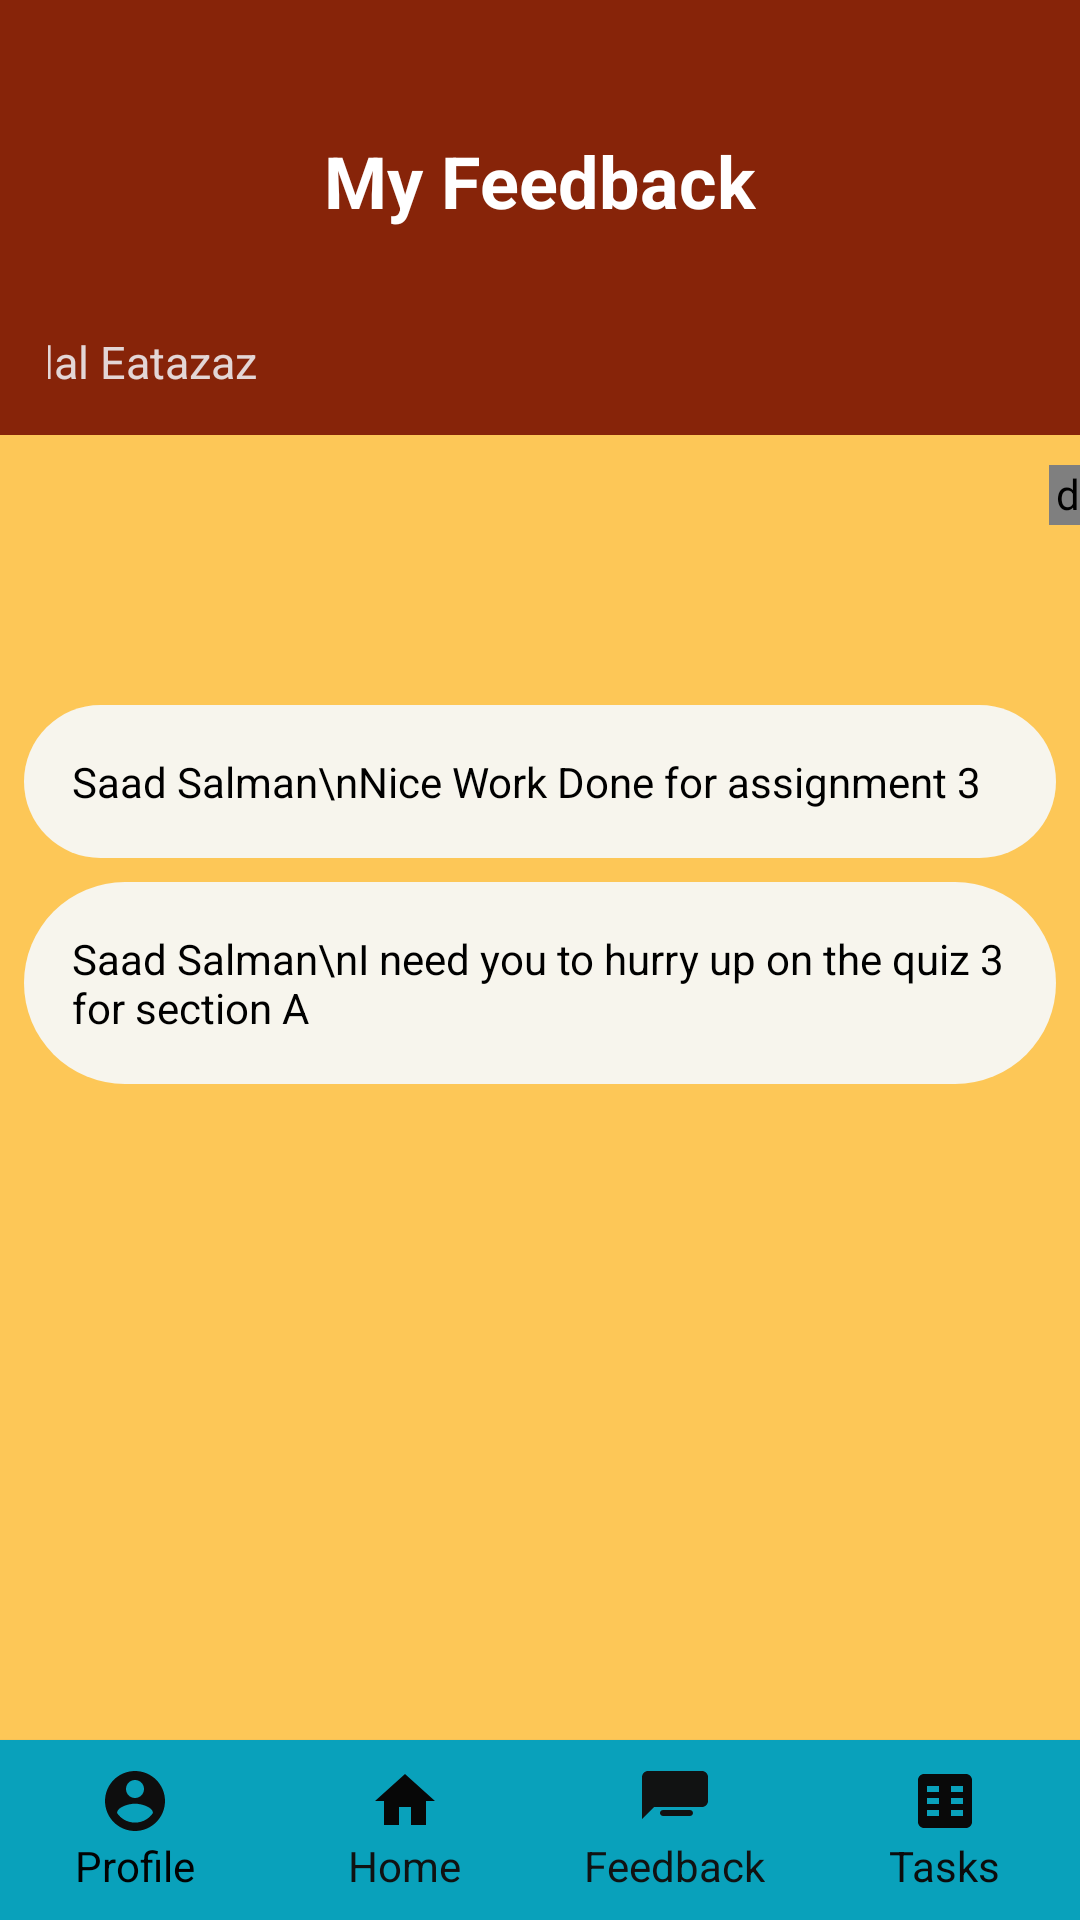

This screen was rendered from an Android layout file. Write that file and the resources it references.
<!-- AndroidManifest.xml: application theme Theme.TALDManagementSystem -->
<!-- res/layout/activity_gst_ta_feed_back.xml -->
<?xml version="1.0" encoding="utf-8"?>
<LinearLayout xmlns:android="http://schemas.android.com/apk/res/android"
    android:layout_width="match_parent"
    android:layout_height="match_parent"
    xmlns:tools="http://schemas.android.com/tools"
    android:orientation="vertical"
    tools:context=".gstTaFeedBack">

    
    <LinearLayout
        android:layout_width="match_parent"
        android:layout_height="0dp"
        android:layout_weight="1"
        android:background="#872409"
        android:orientation="vertical"
        android:gravity="center"
        android:padding="16dp">

        <TextView
            android:id="@+id/titleTextView"
            android:layout_width="wrap_content"
            android:layout_height="wrap_content"
            android:text="My Feedback"
            android:textStyle="bold"
            android:textSize="24sp"
            android:textColor="#FFFFFF"
            android:layout_marginBottom="4dp" />

        <TextView
            android:id="@+id/subtitleTextView"
            android:layout_width="wrap_content"
            android:layout_height="wrap_content"
            android:text="Tallal Eatazaz"
            android:layout_marginTop="30dp"
            android:layout_marginRight="140dp"
            android:layout_marginBottom="-30dp"
            android:textSize="15sp"
            android:textColor="#E3D6D6" />

    </LinearLayout>

    
    <LinearLayout
        android:layout_width="match_parent"
        android:layout_height="0dp"
        android:layout_weight="3"
        android:background="#FDC757"
        android:orientation="vertical">

        <de.hdodenhof.circleimageview.CircleImageView
            android:id="@+id/profile_image"
            android:layout_width="20dp"
            android:layout_height="20dp"
            android:src="@drawable/cross"
            android:layout_gravity="center"
            android:layout_marginRight="-180dp"
            android:layout_marginTop="10dp"/>
        <TextView
            android:id="@+id/messageOneTextView"
            android:layout_width="match_parent"
            android:layout_height="wrap_content"
            android:text="Saad Salman\nNice Work Done for assignment 3"
            android:textColor="#000000"
            android:padding="16dp"
            android:layout_marginTop="60dp"
            android:layout_marginLeft="8dp"
            android:layout_marginRight="8dp"
            android:background="@drawable/rounded_button_background"
            android:layout_gravity="center"/>

        <TextView
            android:id="@+id/messageTwoTextView"
            android:layout_width="match_parent"
            android:layout_height="wrap_content"
            android:background="@drawable/rounded_button_background"
            android:text="Saad Salman\nI need you to hurry up on the quiz 3 for section A"
            android:textColor="#000000"
            android:padding="16dp"
            android:layout_margin="8dp" />

    </LinearLayout>
    <LinearLayout
        android:id="@+id/navigation_bar"
        android:layout_width="match_parent"
        android:layout_height="60dp"
        android:background="#09A1BB"
        android:elevation="1dp"
        android:orientation="horizontal"
        android:layout_alignParentBottom="true"
        android:gravity="center_horizontal">


        <LinearLayout
            android:layout_width="match_parent"
            android:layout_height="match_parent"
            android:orientation="horizontal"
            android:weightSum="4"
            android:gravity="center">


            <LinearLayout
                android:layout_width="0dp"
                android:layout_height="wrap_content"
                android:layout_weight="1"
                android:orientation="vertical"
                android:gravity="center">

                <ImageButton
                    android:id="@+id/profilebtn"
                    android:layout_width="wrap_content"
                    android:layout_height="wrap_content"
                    android:background="@drawable/ic_profile"
                    android:backgroundTint="#0E0E0E"/>

                <TextView
                    android:layout_width="wrap_content"
                    android:layout_height="wrap_content"
                    android:text="Profile"
                    android:textColor="#020202"
                    />
            </LinearLayout>


            <LinearLayout
                android:layout_width="0dp"
                android:layout_height="wrap_content"
                android:layout_weight="1"
                android:orientation="vertical"
                android:gravity="center">

                <ImageButton
                    android:id="@+id/homebtn"
                    android:layout_width="wrap_content"
                    android:layout_height="wrap_content"
                    android:background="@drawable/ic_home"
                    android:backgroundTint="#070707"/>

                <TextView
                    android:layout_width="wrap_content"
                    android:layout_height="wrap_content"
                    android:text="Home"
                    android:textColor="#101212"
                    />
            </LinearLayout>


            <LinearLayout
                android:layout_width="0dp"
                android:layout_height="wrap_content"
                android:layout_weight="1"
                android:orientation="vertical"
                android:gravity="center">

                <ImageButton
                    android:id="@+id/feedbackbtn"
                    android:layout_width="wrap_content"
                    android:layout_height="wrap_content"
                    android:background="@drawable/ic_feedback"
                    android:backgroundTint="#111212"/>

                <TextView
                    android:layout_width="wrap_content"
                    android:layout_height="wrap_content"
                    android:text="Feedback"
                    android:textColor="#111212"
                    />
            </LinearLayout>


            <LinearLayout
                android:layout_width="0dp"
                android:layout_height="wrap_content"
                android:layout_weight="1"
                android:orientation="vertical"
                android:gravity="center">

                <ImageButton
                    android:id="@+id/taskbtn"
                    android:layout_width="wrap_content"
                    android:layout_height="wrap_content"
                    android:background="@drawable/ic_tasks"
                    android:backgroundTint="#090909"/>

                <TextView
                    android:layout_width="wrap_content"
                    android:layout_height="wrap_content"
                    android:text="Tasks"
                    android:textColor="#0C0C0C"
                    />
            </LinearLayout>

        </LinearLayout>
    </LinearLayout>

</LinearLayout>
<!-- resources referenced by this layout -->
<resources>
  <!-- drawable cross: png bitmap (drawable, 60836 bytes) -->
  <!-- drawable ic_feedback (drawable) -->
  <vector xmlns:android="http://schemas.android.com/apk/res/android"
      android:height="24dp"
      android:width="24dp"
      android:viewportHeight="24"
      android:viewportWidth="24">
      <path
          android:fillColor="#FF000000"
          android:pathData="M21,2H3c-1.1,0 -1.99,0.9 -1.99,2L1,18l4,-4h16c1.1,0 2,-0.9 2,-2V4c0,-1.1 -0.9,-2 -2,-2zM8,9h8c0.55,0 1,-0.45 1,-1s-0.45,-1 -1,-1H8c-0.55,0 -1,0.45 -1,1s0.45,1 1,1zM14,12H8c-0.55,0 -1,0.45 -1,1s0.45,1 1,1h6c0.55,0 1,-0.45 1,-1s-0.45,-1 -1,-1zM17,15H8c-0.55,0 -1,0.45 -1,1s0.45,1 1,1h9c0.55,0 1,-0.45 1,-1s-0.45,-1 -1,-1z"/>
  </vector>
  <!-- drawable ic_home (drawable) -->
  <vector xmlns:android="http://schemas.android.com/apk/res/android"
      android:height="24dp"
      android:width="24dp"
      android:viewportHeight="24"
      android:viewportWidth="24">
      <path
          android:fillColor="#FF000000"
          android:pathData="M10,20v-6h4v6h5v-8h3L12,3 2,12h3v8z"/>
  </vector>
  <!-- drawable ic_profile (drawable) -->
  <vector xmlns:android="http://schemas.android.com/apk/res/android"
      android:width="24dp"
      android:height="24dp"
      android:viewportWidth="24"
      android:viewportHeight="24">
      <path
          android:fillColor="#FF000000"
          android:pathData="M12,2C6.48,2 2,6.48 2,12s4.48,10 10,10 10,-4.48 10,-10S17.52,2 12,2Zm0,3c1.66,0 3,1.34 3,3s-1.34,3 -3,3 -3,-1.34 -3,-3 1.34,-3 3,-3Zm0,14.2c-2.5,0 -4.71,-1.28 -6,-3.22 0.03,-2 4,-3.08 6,-3.08 1.99,0 5.97,1.08 6,3.08 -1.29,1.94 -3.5,3.22 -6,3.22Z"/>
  </vector>
  <!-- drawable ic_tasks (drawable) -->
  <vector xmlns:android="http://schemas.android.com/apk/res/android"
      android:width="24dp"
      android:height="24dp"
      android:viewportWidth="24"
      android:viewportHeight="24">
      <path
          android:fillColor="#FF000000"
          android:pathData="M19,3H5c-1.1,0 -2,0.9 -2,2v14c0,1.1 0.9,2 2,2h14c1.1,0 2,-0.9 2,-2V5c0,-1.1 -0.9,-2 -2,-2zm-9,14H6v-2h4v2zm0,-4H6v-2h4v2zm0,-4H6V7h4v2zm8,8h-4v-2h4v2zm0,-4h-4v-2h4v2zm0,-4h-4V7h4v2z"/>
  </vector>
  <!-- drawable rounded_button_background (drawable) -->
  <?xml version="1.0" encoding="utf-8"?>
  <shape xmlns:android="http://schemas.android.com/apk/res/android">
      <corners  android:radius="50dp"/>
      <solid android:color="#F7F5ED"></solid>
  </shape>
  <style name="Theme.TALDManagementSystem" parent="Base.Theme.TALDManagementSystem" />
  <style name="Base.Theme.TALDManagementSystem" parent="Theme.Material3.DayNight.NoActionBar">
          
          
      </style>
</resources>
